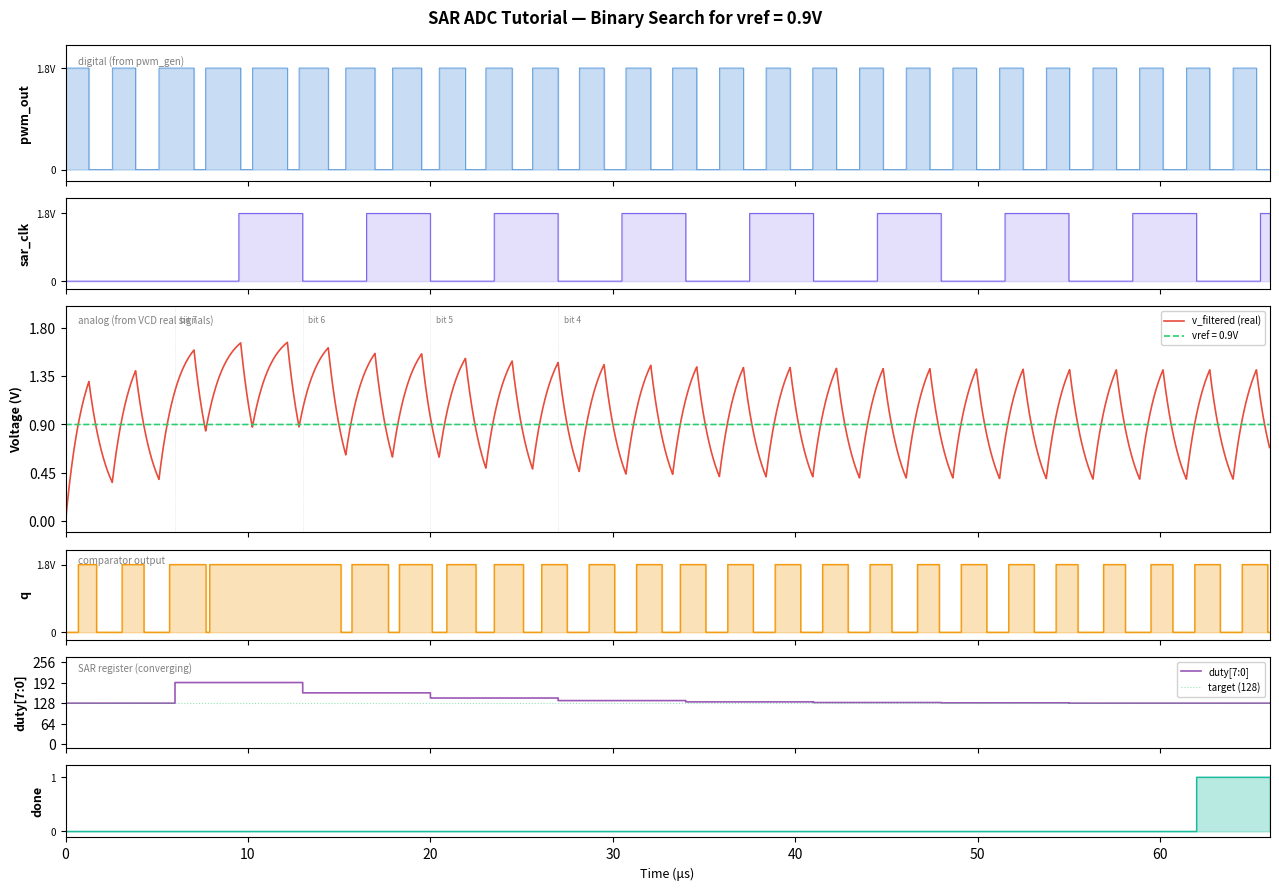

This chart was generated by the following Python code: (Note: this script raises an exception after producing the figure.)
#!/usr/bin/env python3
"""Generate example waveform image for the SAR ADC tutorial.

This creates a realistic plot showing the SAR controller binary-searching
duty cycles, with the RC-filtered voltage stepping toward vref.
"""

import numpy as np
import matplotlib.pyplot as plt
import matplotlib.gridspec as gridspec


def rc_filter(t, signal, r=10e3, c=100e-12):
    """Simulate first-order RC low-pass filter."""
    dt = t[1] - t[0]
    tau = r * c
    alpha = dt / (tau + dt)
    out = np.zeros_like(signal)
    out[0] = signal[0] * alpha
    for i in range(1, len(signal)):
        out[i] = alpha * signal[i] + (1 - alpha) * out[i - 1]
    return out


def generate_pwm(t, period, duty_values, step_duration):
    """Generate PWM signal with duty cycle changing at SAR step boundaries."""
    signal = np.zeros_like(t)
    for i, tv in enumerate(t):
        step_idx = min(int(tv / step_duration), len(duty_values) - 1)
        duty = duty_values[step_idx]
        phase = (tv % period) / period
        signal[i] = 1.8 if phase < duty else 0.0
    return signal


def sar_search(vref, vdd=1.8, n_bits=8):
    """Simulate SAR binary search, returning duty values per step."""
    target = vref / vdd
    result = 0.0
    duties = []
    for i in range(n_bits):
        bit_weight = 0.5 ** (i + 1)
        trial = result + bit_weight
        # Compare: if trial*vdd > vref, clear bit; else keep
        if trial * vdd > vref:
            pass  # don't keep the bit
        else:
            result = trial
        # After decision, set next bit tentatively (except last step)
        if i < n_bits - 1:
            duties.append(result + 0.5 ** (i + 2))
        else:
            duties.append(result)
    return duties


def main():
    vdd = 1.8
    vref = 0.9
    n_bits = 8
    step_us = 7.0  # SAR step duration in μs
    pwm_period = 2.56e-6  # 256 × 10ns

    # SAR search produces duty values per step
    duty_values = sar_search(vref, vdd, n_bits)

    # Time axis
    dt = 100e-12
    t_total = (n_bits * step_us + 10) * 1e-6  # total time
    t = np.arange(0, t_total, dt)
    t_us = t * 1e6

    # Initial settle period (1μs reset + 5μs settle)
    settle_offset = 6e-6
    # Duty values with initial 50% during settle
    full_duties = [0.5] + duty_values  # index 0 = settle period
    step_dur = step_us * 1e-6

    def get_duty(tv):
        if tv < settle_offset:
            return 0.5  # MSB set = 128/256 = 50%
        step_idx = min(int((tv - settle_offset) / step_dur), len(duty_values) - 1)
        return duty_values[step_idx]

    # Generate PWM with changing duty
    pwm = np.array([1.8 if (tv % pwm_period) / pwm_period < get_duty(tv) else 0.0
                     for tv in t])

    # RC filtered voltage
    v_filtered = rc_filter(t, pwm)

    # Vref line
    vref_line = np.full_like(t, vref)

    # Comparator output: q=1 when v_filtered > vref (sampled on comp_clk)
    comp_period = 200e-9
    q = np.zeros_like(t)
    q_val = 0
    last_clk = 0
    for i in range(len(t)):
        c = 1 if (t[i] % comp_period) / comp_period > 0.5 else 0
        if c == 1 and last_clk == 0:
            q_val = 1.8 if v_filtered[i] > vref else 0.0
        last_clk = c
        q[i] = q_val

    # Duty register value (8-bit, as integer)
    duty_int = np.array([int(get_duty(tv) * 256) for tv in t])

    # Done signal
    done_time = settle_offset + n_bits * step_dur
    done = np.where(t >= done_time, 1.8, 0.0)

    # SAR clock
    sar_clk = np.zeros_like(t)
    for i, tv in enumerate(t):
        if tv >= settle_offset:
            phase = ((tv - settle_offset) % step_dur) / step_dur
            sar_clk[i] = 1.8 if phase > 0.5 else 0.0

    # --- Plot ---
    fig = plt.figure(figsize=(14, 9))
    gs = gridspec.GridSpec(6, 1, height_ratios=[1.5, 1, 2.5, 1, 1, 0.8],
                           hspace=0.15, top=0.94, bottom=0.06,
                           left=0.10, right=0.96)

    colors = {
        'pwm': '#4A90D9',
        'sar_clk': '#7B68EE',
        'filtered': '#E74C3C',
        'vref': '#2ECC71',
        'q': '#F39C12',
        'duty': '#9B59B6',
        'done': '#1ABC9C',
    }

    # Panel 1: PWM output (digital, density changes)
    ax1 = fig.add_subplot(gs[0])
    ax1.fill_between(t_us, 0, pwm, step='post', alpha=0.3, color=colors['pwm'])
    ax1.step(t_us, pwm, where='post', color=colors['pwm'], linewidth=0.5)
    ax1.set_ylabel('pwm_out', fontsize=9, fontweight='bold')
    ax1.set_ylim(-0.2, 2.2)
    ax1.set_yticks([0, 1.8])
    ax1.set_yticklabels(['0', '1.8V'], fontsize=7)
    ax1.tick_params(labelbottom=False)
    ax1.text(0.01, 0.85, 'digital (from pwm_gen)', transform=ax1.transAxes,
             fontsize=7, color='gray', style='italic')

    # Panel 2: SAR clock
    ax2 = fig.add_subplot(gs[1], sharex=ax1)
    ax2.fill_between(t_us, 0, sar_clk, step='post', alpha=0.2, color=colors['sar_clk'])
    ax2.step(t_us, sar_clk, where='post', color=colors['sar_clk'], linewidth=0.8)
    ax2.set_ylabel('sar_clk', fontsize=9, fontweight='bold')
    ax2.set_ylim(-0.2, 2.2)
    ax2.set_yticks([0, 1.8])
    ax2.set_yticklabels(['0', '1.8V'], fontsize=7)
    ax2.tick_params(labelbottom=False)

    # Panel 3: Analog signals (v_filtered + vref)
    ax3 = fig.add_subplot(gs[2], sharex=ax1)
    ax3.plot(t_us, v_filtered, color=colors['filtered'], linewidth=1.2,
             label='v_filtered (real)')
    ax3.plot(t_us, vref_line, color=colors['vref'], linewidth=1.2, linestyle='--',
             label=f'vref = {vref}V')
    ax3.axhline(y=vref, color=colors['vref'], linewidth=0.5, alpha=0.3)
    ax3.set_ylabel('Voltage (V)', fontsize=9, fontweight='bold')
    ax3.set_ylim(-0.1, 2.0)
    ax3.set_yticks([0, 0.45, 0.9, 1.35, 1.8])
    ax3.tick_params(labelbottom=False)
    ax3.legend(loc='upper right', fontsize=7, framealpha=0.9)
    ax3.text(0.01, 0.92, 'analog (from VCD real signals)', transform=ax3.transAxes,
             fontsize=7, color='gray', style='italic')

    # Annotate SAR steps
    for i in range(min(4, n_bits)):
        step_t = settle_offset * 1e6 + i * step_us
        ax3.axvline(x=step_t, color='gray', linewidth=0.5, alpha=0.3, linestyle=':')
        ax3.text(step_t + 0.3, 1.85, f'bit {7-i}', fontsize=6, color='gray')

    # Panel 4: Comparator output q
    ax4 = fig.add_subplot(gs[3], sharex=ax1)
    ax4.fill_between(t_us, 0, q, step='post', alpha=0.3, color=colors['q'])
    ax4.step(t_us, q, where='post', color=colors['q'], linewidth=1.0)
    ax4.set_ylabel('q', fontsize=9, fontweight='bold')
    ax4.set_ylim(-0.2, 2.2)
    ax4.set_yticks([0, 1.8])
    ax4.set_yticklabels(['0', '1.8V'], fontsize=7)
    ax4.tick_params(labelbottom=False)
    ax4.text(0.01, 0.85, 'comparator output', transform=ax4.transAxes,
             fontsize=7, color='gray', style='italic')

    # Panel 5: Duty register + done
    ax5 = fig.add_subplot(gs[4], sharex=ax1)
    ax5.step(t_us, duty_int, where='post', color=colors['duty'], linewidth=1.2,
             label='duty[7:0]')
    ax5.axhline(y=int(vref / vdd * 256), color=colors['vref'], linewidth=0.8,
                linestyle=':', alpha=0.5, label=f'target ({int(vref/vdd*256)})')
    ax5.set_ylabel('duty[7:0]', fontsize=9, fontweight='bold')
    ax5.set_ylim(-10, 270)
    ax5.set_yticks([0, 64, 128, 192, 256])
    ax5.tick_params(labelbottom=False)
    ax5.legend(loc='upper right', fontsize=7, framealpha=0.9)
    ax5.text(0.01, 0.85, 'SAR register (converging)', transform=ax5.transAxes,
             fontsize=7, color='gray', style='italic')

    # Panel 6: Done signal
    ax6 = fig.add_subplot(gs[5], sharex=ax1)
    ax6.fill_between(t_us, 0, done, step='post', alpha=0.3, color=colors['done'])
    ax6.step(t_us, done, where='post', color=colors['done'], linewidth=1.0)
    ax6.set_ylabel('done', fontsize=9, fontweight='bold')
    ax6.set_ylim(-0.2, 2.2)
    ax6.set_yticks([0, 1.8])
    ax6.set_yticklabels(['0', '1'], fontsize=7)
    ax6.set_xlabel('Time (μs)', fontsize=9)

    ax1.set_xlim(0, t_total * 1e6)

    fig.suptitle('SAR ADC Tutorial — Binary Search for vref = 0.9V',
                 fontsize=12, fontweight='bold')

    plt.savefig('images/pwm_dac_waveforms.png', dpi=150)
    print("Generated images/pwm_dac_waveforms.png")


if __name__ == "__main__":
    main()
